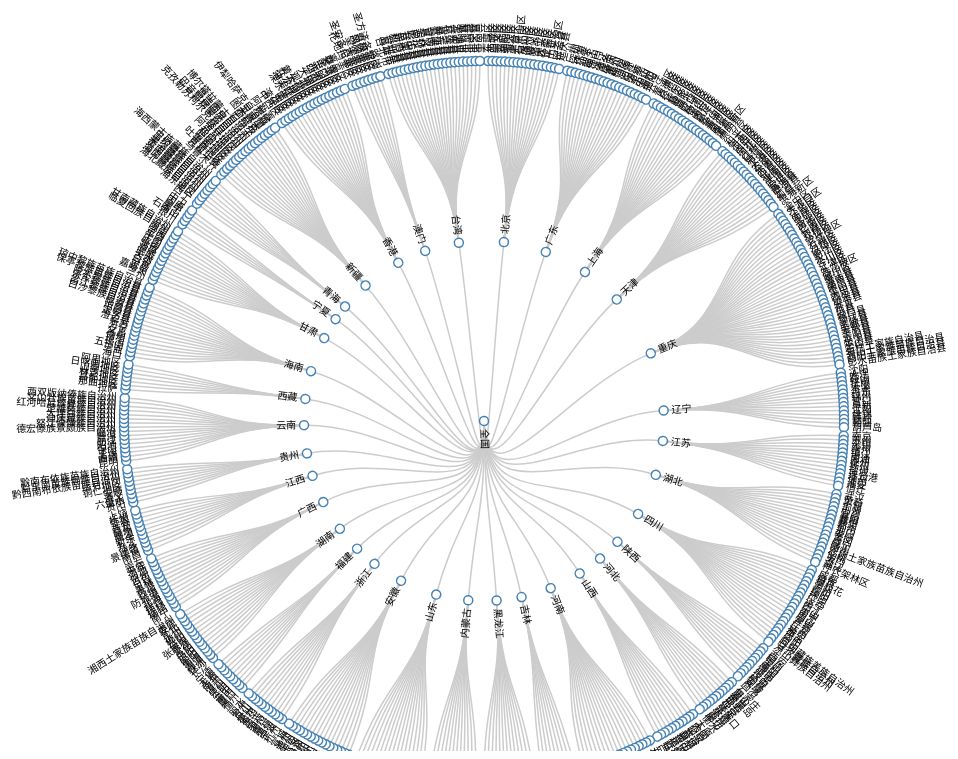
D3 v3 page, settled after 480 driven frames (8 s of simulated time); the page loaded 1 data file(s).



var diameter = 960;

var tree = d3.layout.tree()
    .size([360, diameter / 2 - 120])
    .separation(function(a, b) { return (a.parent == b.parent ? 1 : 2) / a.depth; });

var diagonal = d3.svg.diagonal.radial()
    .projection(function(d) { return [d.y, d.x / 180 * Math.PI]; });

var svg = d3.select("body").append("svg")
    .attr("width", diameter)
    .attr("height", diameter - 150)
  .append("g")
    .attr("transform", "translate(" + diameter / 2 + "," + diameter / 2 + ")");

d3.json("city.json", function(error, root) {
  if (error) throw error;

  var nodes = tree.nodes(root),
      links = tree.links(nodes);

  var link = svg.selectAll(".link")
      .data(links)
    .enter().append("path")
      .attr("class", "link")
      .attr("d", diagonal);

  var node = svg.selectAll(".node")
      .data(nodes)
    .enter().append("g")
      .attr("class", "node")
      .attr("transform", function(d) { return "rotate(" + (d.x - 90) + ")translate(" + d.y + ")"; })

  node.append("circle")
      .attr("r", 4.5);

  node.append("text")
      .attr("dy", ".31em")
      .attr("text-anchor", function(d) { return d.x < 180 ? "start" : "end"; })
      .attr("transform", function(d) { return d.x < 180 ? "translate(8)" : "rotate(180)translate(-8)"; })
      .text(function(d) { return d.name; });
});

d3.select(self.frameElement).style("height", diameter - 150 + "px");



### data: city.json
{
 "name": "全国",
 "children": [
  {
   "name": "北京",
   "children": [
    "{... 2 keys}",
    "{... 2 keys}",
    "{... 2 keys}",
    "{... 2 keys}",
    "{... 2 keys}",
    "{... 2 keys}",
    "{... 2 keys}",
    "{... 2 keys}",
    "... 10 more items"
   ]
  },
  {
   "name": "广东",
   "children": [
    "{... 2 keys}",
    "{... 2 keys}",
    "{... 2 keys}",
    "{... 2 keys}",
    "{... 2 keys}",
    "{... 2 keys}",
    "{... 2 keys}",
    "{... 2 keys}",
    "... 13 more items"
   ]
  },
  {
   "name": "上海",
   "children": [
    "{... 2 keys}",
    "{... 2 keys}",
    "{... 2 keys}",
    "{... 2 keys}",
    "{... 2 keys}",
    "{... 2 keys}",
    "{... 2 keys}",
    "{... 2 keys}",
    "... 11 more items"
   ]
  },
  {
   "name": "天津",
   "children": [
    "{... 2 keys}",
    "{... 2 keys}",
    "{... 2 keys}",
    "{... 2 keys}",
    "{... 2 keys}",
    "{... 2 keys}",
    "{... 2 keys}",
    "{... 2 keys}",
    "... 11 more items"
   ]
  },
  {
   "name": "重庆",
   "children": [
    "{... 2 keys}",
    "{... 2 keys}",
    "{... 2 keys}",
    "{... 2 keys}",
    "{... 2 keys}",
    "{... 2 keys}",
    "{... 2 keys}",
    "{... 2 keys}",
    "... 32 more items"
   ]
  },
  {
   "name": "辽宁",
   "children": [
    "{... 2 keys}",
    "{... 2 keys}",
    "{... 2 keys}",
    "{... 2 keys}",
    "{... 2 keys}",
    "{... 2 keys}",
    "{... 2 keys}",
    "{... 2 keys}",
    "... 6 more items"
   ]
  },
  {
   "name": "江苏",
   "children": [
    "{... 2 keys}",
    "{... 2 keys}",
    "{... 2 keys}",
    "{... 2 keys}",
    "{... 2 keys}",
    "{... 2 keys}",
    "{... 2 keys}",
    "{... 2 keys}",
    "... 5 more items"
   ]
  },
  {
   "name": "湖北",
   "children": [
    "{... 2 keys}",
    "{... 2 keys}",
    "{... 2 keys}",
    "{... 2 keys}",
    "{... 2 keys}",
    "{... 2 keys}",
    "{... 2 keys}",
    "{... 2 keys}",
    "... 10 more items"
   ]
  },
  "... 26 more items"
 ]
}